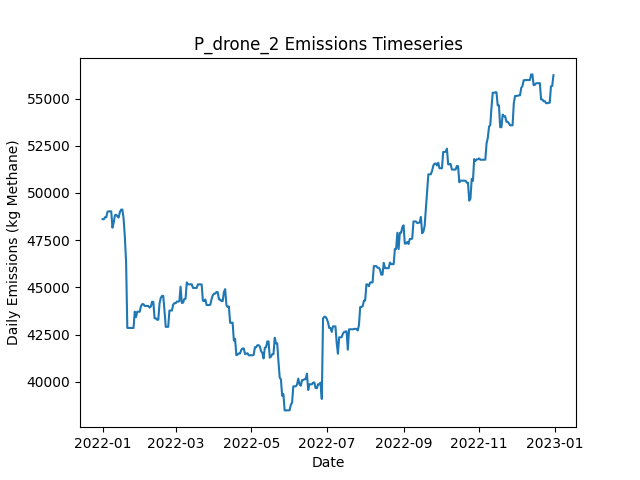

The file beside this chart, header and first rows:
Date, Daily Emissions (Kg Methane), Daily Mitigable Emissions (Kg Methane), Daily Non-Mitigable Emissions (Kg Methan…, Daily Cost ($), Active Leaks, New Leaks, Leaks Repaired, Leaks Naturally Repaired, Leaks Tagged, Daily Repair Cost ($), Daily Natural Repair Cost ($), drone_mdl_high Deployment Cost ($), drone_mdl_high Sites flagged for Follow-…, drone_mdl_high Leaks tagged for repair, drone_mdl_high Sites Visited, drone_mdl_high Travel Time (Minutes), drone_mdl_high Survey Time (Minutes), OGI_FU_mdl_high Deployment Cost ($), OGI_FU_mdl_high Sites flagged for Follow…, OGI_FU_mdl_high Leaks tagged for repair, OGI_FU_mdl_high Sites Visited, OGI_FU_mdl_high Travel Time (Minutes), OGI_FU_mdl_high Survey Time (Minutes)
2022-01-01, 48614, 7332, 41282, 500, 360, 362, 0, 2, 0.00000, 0.00000, 400, 500, 0, , 9, 300, 180, 0.00000, , 0, 0, 0, 0
2022-01-02, 48610, 7328, 41282, 500, 358, 0, 0, 2, 0.00000, 0.00000, 400, 500, 0, , 1, 30, 20, 0.00000, , 0, 0, 0, 0
2022-01-03, 48713, 7327, 41386, 1000, 358, 1, 0, 1, 61, 0.00000, 200, 0.00000, 9, , 0, 0, 0, 1000, , 61, 3, 120, 360
2022-01-04, 48713, 7327, 41386, 1000, 358, 0, 0, 0, 43, 0.00000, 0.00000, 0.00000, 1, , 0, 0, 0, 1000, , 43, 3, 120, 360
2022-01-05, 49007, 7327, 41679, 1000, 359, 1, 0, 0, 58, 0.00000, 0.00000, 0.00000, 0, , 0, 0, 0, 1000, , 58, 3, 120, 360
2022-01-06, 49027, 7348, 41679, 500, 361, 2, 0, 0, 21, 0.00000, 0.00000, 0.00000, 0, , 0, 0, 0, 500, , 21, 1, 30, 120
2022-01-07, 49029, 7350, 41679, 0.00000, 362, 1, 0, 0, 0.00000, 0.00000, 0.00000, 0.00000, 0, , 0, 0, 0, 0.00000, , 0, 0, 0, 0
2022-01-08, 49028, 7348, 41679, 0.00000, 362, 1, 0, 1, 0.00000, 0.00000, 200, 0.00000, 0, , 0, 0, 0, 0.00000, , 0, 0, 0, 0
2022-01-09, 48165, 7349, 40815, 0.00000, 362, 1, 0, 0, 0.00000, 0.00000, 0.00000, 0.00000, 0, , 0, 0, 0, 0.00000, , 0, 0, 0, 0
2022-01-10, 48429, 7614, 40815, 0.00000, 363, 1, 0, 0, 0.00000, 0.00000, 0.00000, 0.00000, 0, , 0, 0, 0, 0.00000, , 0, 0, 0, 0
2022-01-11, 48823, 7714, 41109, 0.00000, 367, 4, 0, 0, 0.00000, 0.00000, 0.00000, 0.00000, 0, , 0, 0, 0, 0.00000, , 0, 0, 0, 0
2022-01-12, 48844, 7735, 41109, 0.00000, 370, 3, 0, 0, 0.00000, 0.00000, 0.00000, 0.00000, 0, , 0, 0, 0, 0.00000, , 0, 0, 0, 0
2022-01-13, 48765, 7742, 41023, 0.00000, 370, 2, 0, 1, 0.00000, 0.00000, 200, 0.00000, 0, , 0, 0, 0, 0.00000, , 0, 0, 0, 0
2022-01-14, 48699, 7762, 40936, 0.00000, 372, 3, 0, 0, 0.00000, 0.00000, 0.00000, 0.00000, 0, , 0, 0, 0, 0.00000, , 0, 0, 0, 0
2022-01-15, 48993, 7762, 41230, 0.00000, 373, 1, 0, 0, 0.00000, 0.00000, 0.00000, 0.00000, 0, , 0, 0, 0, 0.00000, , 0, 0, 0, 0
2022-01-16, 49117, 7783, 41334, 0.00000, 375, 2, 0, 0, 0.00000, 0.00000, 0.00000, 0.00000, 0, , 0, 0, 0, 0.00000, , 0, 0, 0, 0
2022-01-17, 49124, 7790, 41334, 0.00000, 376, 1, 0, 0, 0.00000, 0.00000, 0.00000, 0.00000, 0, , 0, 0, 0, 0.00000, , 0, 0, 0, 0
2022-01-18, 48638, 6440, 42198, 10400, 325, 1, 52, 0, 0.00000, 10400, 0.00000, 0.00000, 0, , 0, 0, 0, 0.00000, , 0, 0, 0, 0
2022-01-19, 47680, 5482, 42198, 6400, 295, 2, 32, 0, 0.00000, 6400, 0.00000, 0.00000, 0, , 0, 0, 0, 0.00000, , 0, 0, 0, 0
2022-01-20, 46367, 4169, 42198, 9400, 248, 0, 47, 0, 0.00000, 9400, 0.00000, 0.00000, 0, , 0, 0, 0, 0.00000, , 0, 0, 0, 0
2022-01-21, 42856, 658.7, 42198, 3400, 231, 0, 17, 0, 0.00000, 3400, 0.00000, 0.00000, 0, , 0, 0, 0, 0.00000, , 0, 0, 0, 0
2022-01-22, 42856, 658.7, 42198, 0.00000, 231, 0, 0, 0, 0.00000, 0.00000, 0.00000, 0.00000, 0, , 0, 0, 0, 0.00000, , 0, 0, 0, 0
2022-01-23, 42856, 658.7, 42198, 0.00000, 231, 0, 0, 0, 0.00000, 0.00000, 0.00000, 0.00000, 0, , 0, 0, 0, 0.00000, , 0, 0, 0, 0
2022-01-24, 42853, 655.2, 42198, 0.00000, 230, 0, 0, 1, 0.00000, 0.00000, 200, 0.00000, 0, , 0, 0, 0, 0.00000, , 0, 0, 0, 0
2022-01-25, 42853, 655.4, 42198, 0.00000, 230, 1, 0, 1, 0.00000, 0.00000, 200, 0.00000, 0, , 0, 0, 0, 0.00000, , 0, 0, 0, 0
2022-01-26, 42853, 655.4, 42198, 0.00000, 230, 0, 0, 0, 0.00000, 0.00000, 0.00000, 0.00000, 0, , 0, 0, 0, 0.00000, , 0, 0, 0, 0
2022-01-27, 43716, 654.5, 43062, 0.00000, 230, 1, 0, 1, 0.00000, 0.00000, 200, 0.00000, 0, , 0, 0, 0, 0.00000, , 0, 0, 0, 0
2022-01-28, 43423, 654.5, 42768, 0.00000, 229, 0, 0, 0, 0.00000, 0.00000, 0.00000, 0.00000, 0, , 0, 0, 0, 0.00000, , 0, 0, 0, 0
2022-01-29, 43717, 654.8, 43062, 0.00000, 231, 2, 0, 0, 0.00000, 0.00000, 0.00000, 0.00000, 0, , 0, 0, 0, 0.00000, , 0, 0, 0, 0
2022-01-30, 43717, 654.8, 43062, 0.00000, 231, 0, 0, 0, 0.00000, 0.00000, 0.00000, 0.00000, 0, , 0, 0, 0, 0.00000, , 0, 0, 0, 0
2022-01-31, 43711, 649, 43062, 0.00000, 230, 0, 0, 1, 0.00000, 0.00000, 200, 0.00000, 0, , 0, 0, 0, 0.00000, , 0, 0, 0, 0
2022-02-01, 44004, 648.9, 43356, 0.00000, 230, 1, 0, 1, 0.00000, 0.00000, 200, 0.00000, 0, , 0, 0, 0, 0.00000, , 0, 0, 0, 0
2022-02-02, 44113, 653.4, 43459, 0.00000, 232, 2, 0, 0, 0.00000, 0.00000, 0.00000, 0.00000, 0, , 0, 0, 0, 0.00000, , 0, 0, 0, 0
2022-02-03, 44113, 653.4, 43459, 0.00000, 232, 0, 0, 0, 0.00000, 0.00000, 0.00000, 0.00000, 0, , 0, 0, 0, 0.00000, , 0, 0, 0, 0
2022-02-04, 44022, 649.2, 43373, 0.00000, 231, 1, 0, 1, 0.00000, 0.00000, 200, 0.00000, 0, , 0, 0, 0, 0.00000, , 0, 0, 0, 0
2022-02-05, 44022, 649.2, 43373, 0.00000, 231, 0, 0, 0, 0.00000, 0.00000, 0.00000, 0.00000, 0, , 0, 0, 0, 0.00000, , 0, 0, 0, 0
2022-02-06, 44021, 648.1, 43373, 0.00000, 230, 0, 0, 1, 0.00000, 0.00000, 200, 0.00000, 0, , 0, 0, 0, 0.00000, , 0, 0, 0, 0
2022-02-07, 44021, 648.1, 43373, 0.00000, 230, 0, 0, 0, 0.00000, 0.00000, 0.00000, 0.00000, 0, , 0, 0, 0, 0.00000, , 0, 0, 0, 0
2022-02-08, 43935, 648.1, 43286, 0.00000, 229, 0, 0, 0, 0.00000, 0.00000, 0.00000, 0.00000, 0, , 0, 0, 0, 0.00000, , 0, 0, 0, 0
2022-02-09, 43985, 698.6, 43286, 0.00000, 230, 1, 0, 0, 0.00000, 0.00000, 0.00000, 0.00000, 0, , 0, 0, 0, 0.00000, , 0, 0, 0, 0
2022-02-10, 44241, 747.3, 43494, 0.00000, 231, 2, 0, 0, 0.00000, 0.00000, 0.00000, 0.00000, 0, , 0, 0, 0, 0.00000, , 0, 0, 0, 0
2022-02-11, 44232, 738.2, 43494, 0.00000, 233, 3, 0, 1, 0.00000, 0.00000, 200, 0.00000, 0, , 0, 0, 0, 0.00000, , 0, 0, 0, 0
2022-02-12, 43367, 737.6, 42630, 0.00000, 231, 0, 0, 1, 0.00000, 0.00000, 200, 0.00000, 0, , 0, 0, 0, 0.00000, , 0, 0, 0, 0
2022-02-13, 43367, 737.6, 42630, 0.00000, 231, 0, 0, 0, 0.00000, 0.00000, 0.00000, 0.00000, 0, , 0, 0, 0, 0.00000, , 0, 0, 0, 0
2022-02-14, 43289, 745.4, 42543, 0.00000, 231, 1, 0, 0, 0.00000, 0.00000, 0.00000, 0.00000, 0, , 0, 0, 0, 0.00000, , 0, 0, 0, 0
2022-02-15, 43289, 745.4, 42543, 0.00000, 231, 0, 0, 0, 0.00000, 0.00000, 0.00000, 0.00000, 0, , 0, 0, 0, 0.00000, , 0, 0, 0, 0
2022-02-16, 44153, 745.4, 43407, 0.00000, 232, 1, 0, 0, 0.00000, 0.00000, 0.00000, 0.00000, 0, , 0, 0, 0, 0.00000, , 0, 0, 0, 0
2022-02-17, 44447, 745.6, 43701, 0.00000, 234, 2, 0, 0, 0.00000, 0.00000, 0.00000, 0.00000, 0, , 0, 0, 0, 0.00000, , 0, 0, 0, 0
2022-02-18, 44550, 745.6, 43805, 0.00000, 235, 1, 0, 0, 0.00000, 0.00000, 0.00000, 0.00000, 0, , 0, 0, 0, 0.00000, , 0, 0, 0, 0
2022-02-19, 44556, 751.1, 43805, 0.00000, 237, 2, 0, 0, 0.00000, 0.00000, 0.00000, 0.00000, 0, , 0, 0, 0, 0.00000, , 0, 0, 0, 0
2022-02-20, 43777, 750.1, 43027, 0.00000, 235, 1, 0, 2, 0.00000, 0.00000, 400, 0.00000, 0, , 0, 0, 0, 0.00000, , 0, 0, 0, 0
2022-02-21, 42913, 750.1, 42163, 0.00000, 234, 0, 0, 0, 0.00000, 0.00000, 0.00000, 0.00000, 0, , 0, 0, 0, 0.00000, , 0, 0, 0, 0
2022-02-22, 42913, 750.1, 42163, 0.00000, 234, 0, 0, 0, 0.00000, 0.00000, 0.00000, 0.00000, 0, , 0, 0, 0, 0.00000, , 0, 0, 0, 0
2022-02-23, 42913, 750.1, 42163, 0.00000, 234, 0, 0, 0, 0.00000, 0.00000, 0.00000, 0.00000, 0, , 0, 0, 0, 0.00000, , 0, 0, 0, 0
2022-02-24, 43777, 750.1, 43027, 0.00000, 235, 1, 0, 0, 0.00000, 0.00000, 0.00000, 0.00000, 0, , 0, 0, 0, 0.00000, , 0, 0, 0, 0
2022-02-25, 43777, 750.1, 43027, 0.00000, 236, 1, 0, 0, 0.00000, 0.00000, 0.00000, 0.00000, 0, , 0, 0, 0, 0.00000, , 0, 0, 0, 0
2022-02-26, 43777, 750.1, 43027, 0.00000, 236, 0, 0, 0, 0.00000, 0.00000, 0.00000, 0.00000, 0, , 0, 0, 0, 0.00000, , 0, 0, 0, 0
2022-02-27, 44083, 761.9, 43321, 0.00000, 238, 2, 0, 0, 0.00000, 0.00000, 0.00000, 0.00000, 0, , 0, 0, 0, 0.00000, , 0, 0, 0, 0
2022-02-28, 44171, 763.4, 43407, 0.00000, 240, 2, 0, 0, 0.00000, 0.00000, 0.00000, 0.00000, 0, , 0, 0, 0, 0.00000, , 0, 0, 0, 0
2022-03-01, 44164, 774.4, 43390, 0.00000, 240, 2, 0, 1, 0.00000, 0.00000, 200, 0.00000, 0, , 0, 0, 0, 0.00000, , 0, 0, 0, 0
... 305 more rows
